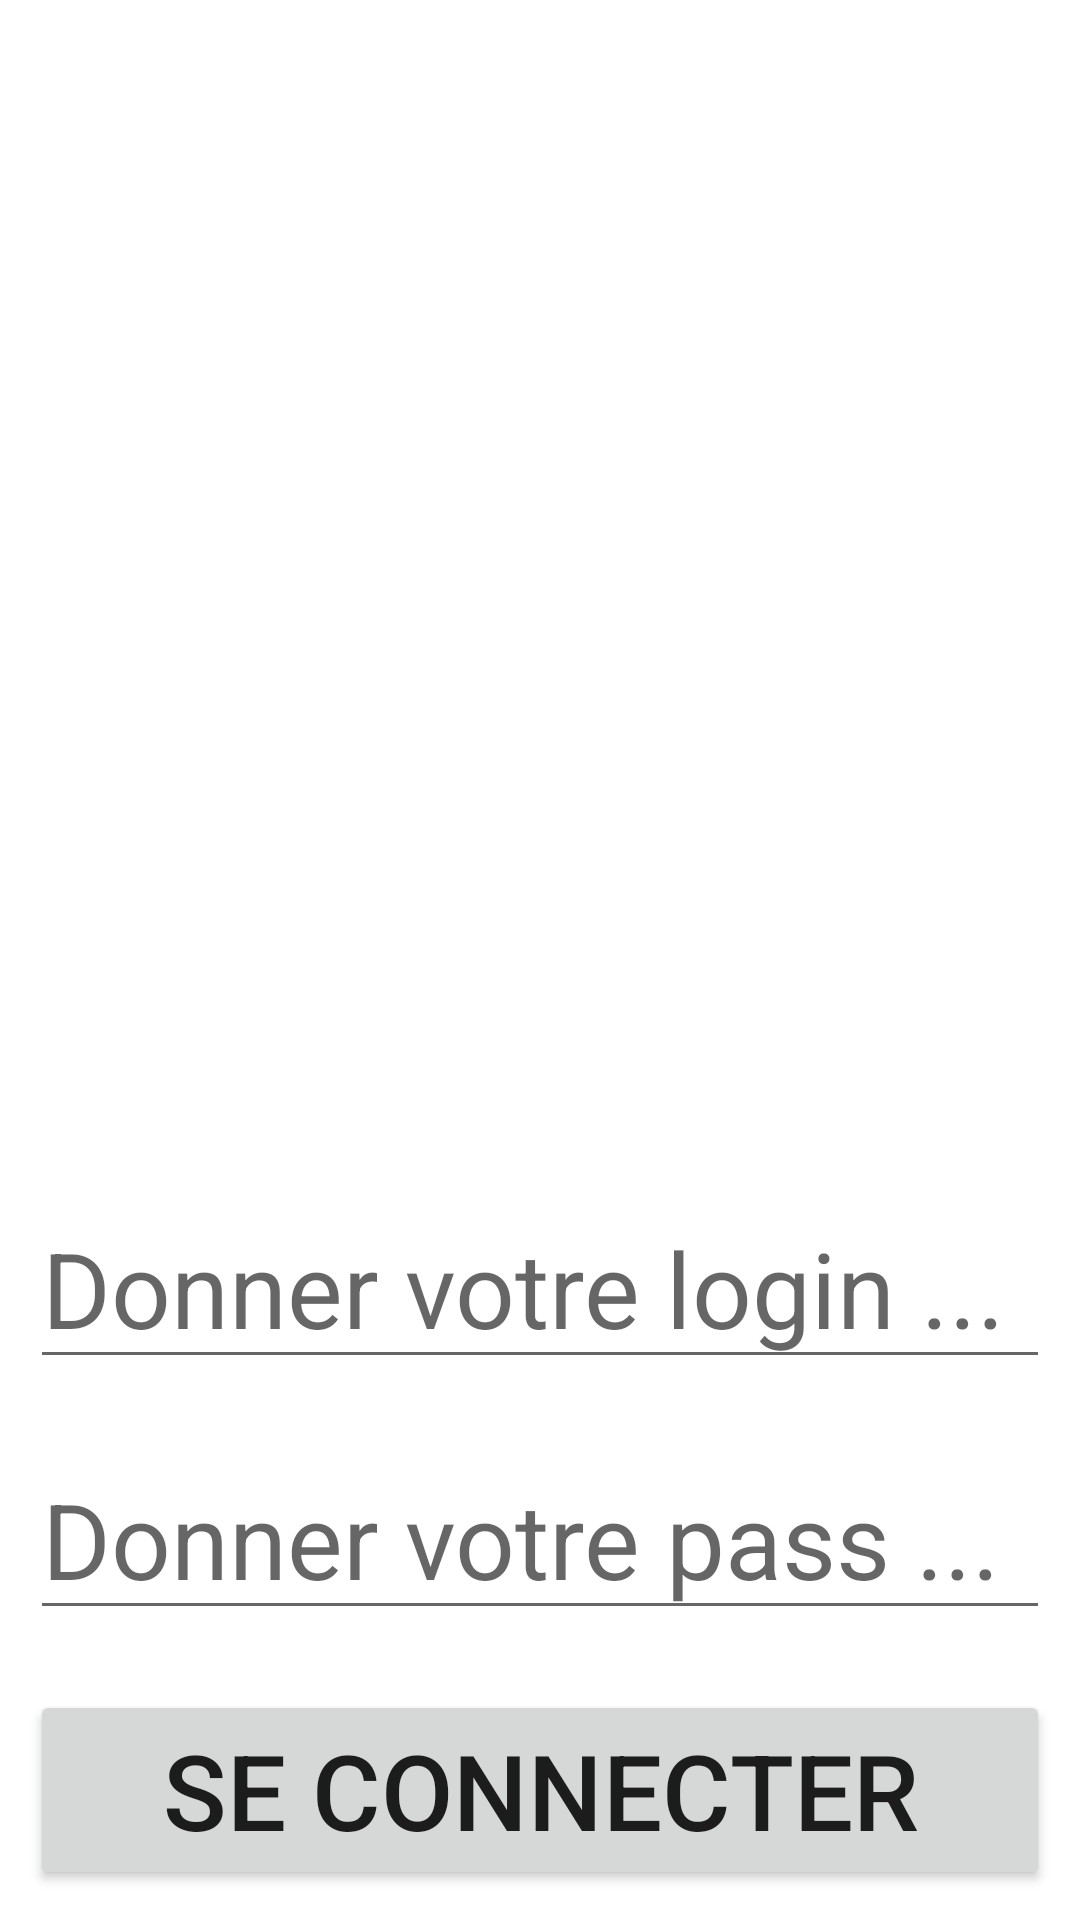

Reconstruct the res/layout file that produces this screen, plus the resources it refers to.
<!-- AndroidManifest.xml: application theme Theme.CorrectionExerciceIntent -->
<!-- res/layout/activity_main.xml -->
<?xml version="1.0" encoding="utf-8"?>
<LinearLayout xmlns:android="http://schemas.android.com/apk/res/android"
    xmlns:tools="http://schemas.android.com/tools"
    android:layout_width="match_parent"
    android:layout_height="match_parent"
    android:orientation="vertical"
    tools:context=".MainActivity">


    <ImageView
        android:layout_width="match_parent"
        android:layout_height="wrap_content"
        android:padding="20dp"
        android:layout_weight="1"
        android:src="@drawable/login" />

    <EditText
        android:id="@+id/elogin"
        android:layout_width="match_parent"
        android:layout_height="wrap_content"
        android:hint="Donner votre login ..."
        android:layout_margin="10dp"
        android:textSize="35sp" />

    <EditText
        android:id="@+id/epass"
        android:layout_width="match_parent"
        android:layout_height="wrap_content"
        android:hint="Donner votre pass ..."
        android:inputType="textPassword"
        android:layout_margin="10dp"
        android:textSize="35sp" />

    <Button
        android:layout_width="match_parent"
        android:layout_height="wrap_content"
        android:text="Se connecter"
        android:layout_margin="10dp"
        android:textSize="35sp"
        android:id="@+id/btn"/>


</LinearLayout>
<!-- resources referenced by this layout -->
<resources>
  <style name="Theme.CorrectionExerciceIntent" parent="Theme.MaterialComponents.DayNight.DarkActionBar">
          
          <item name="colorPrimary">@color/purple_500</item>
          <item name="colorPrimaryVariant">@color/purple_700</item>
          <item name="colorOnPrimary">@color/white</item>
          
          <item name="colorSecondary">@color/teal_200</item>
          <item name="colorSecondaryVariant">@color/teal_700</item>
          <item name="colorOnSecondary">@color/black</item>
          
          <item name="android:statusBarColor" tools:targetApi="l">?attr/colorPrimaryVariant</item>
          
      </style>
  <!-- not gathered from this repository: default colours our renderer supplied (Android Studio template values) -->
  <color name="purple_500">#FF6200EE</color>
  <color name="purple_700">#FF3700B3</color>
  <color name="teal_200">#FF03DAC5</color>
  <color name="teal_700">#FF018786</color>
  <color name="black">#FF000000</color>
  <color name="white">#FFFFFFFF</color>
</resources>
